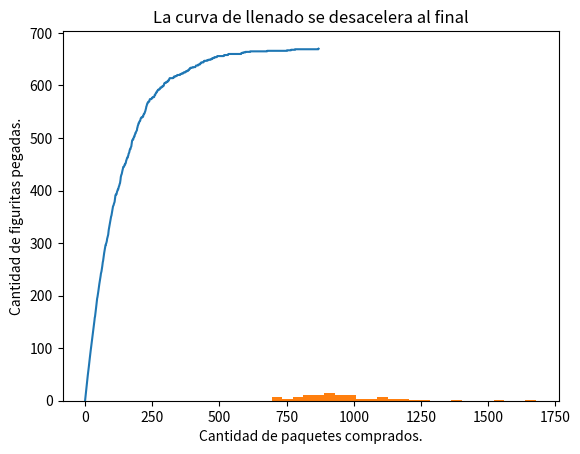

The matplotlib source for this figure:
# -*- coding: utf-8 -*-
"""
Created on Mon Jan 18 15:42:25 2021

[redacted]
"""

# -*- coding: utf-8 -*-
"""
Created on Sun Jan 17 15:56:45 2021

[redacted]
"""
import random
import numpy as np
def crear_album(figus_total):
    '''Devuelve un álbum (vector) vacío con figus_total espacios para pegar figuritas''' 
    album = np.zeros(figus_total)
    return album

A = crear_album(670)

def album_incompleto(album):
    '''Nos dice si hay al menos un cero en el vector que representa el álbum'''
    verdad = False
    for i in album:
        if i == 0:
            verdad = True
            return verdad
        else:
            continue
    return verdad

B = album_incompleto(A)


def comprar_paquete(figus_total, figus_paquete):
    '''Recibe el número total de figuritas/espacios que tiene el álbum (dado por el parámetro figus_total) y devuelve un número entero aleatorio que representa la figurita que nos tocó. '''
    paquete = []
    for i in range (figus_paquete):
        figurita = random.randint(0,figus_total-1)
        paquete.append(figurita)
    return paquete
      


#D = comprar_paquete(10,5)

def cuantos_paquetes(figus_total, figus_paquete):
    '''dado el tamaño del álbum (figus_total), genere un álbum nuevo, simule su llenado y devuelva la cantidad de figuritas que se debieron comprar para completarlo.'''
    contador = 0
    nuevo_album = A[:].copy()
    while album_incompleto(nuevo_album) == True:
        for i in comprar_paquete(figus_total, figus_paquete):
            nuevo_album[i] += 1
        contador += 1
    return contador

#C = cuantos_paquetes(10,5)
    
N = 100                         
total_paquetes = [cuantos_paquetes(670,5) for i in range(N)]
total_paquetes_promedio= np.mean(total_paquetes)
print(f'Se tuvieron que comprar {total_paquetes_promedio} paquetes en promedio para completar el album de {A.size} figuritas')

#%% GRAFICO
def calcular_historia_figus_pegadas(figus_total, figus_paquete):
    album = crear_album(figus_total)
    historia_figus_pegadas = [0]
    while album_incompleto(album):
        paquete = comprar_paquete(figus_total, figus_paquete)
        while paquete: #Si el paquete, que es una lista, se queda vacio [], va a pasar a ser False.
            album[paquete.pop()] = 1 #Aca .pop() devuelve la ultima carta del paquete y se la saca al paquete. Y el album en la posicion de esa figurita pasa a ser 1.
        figus_pegadas = (album>0).sum() #Ej: album = [1,0,2], album>0 = [True, False, True], (album>0).sum() = 2
        historia_figus_pegadas.append(figus_pegadas)        
    return historia_figus_pegadas
#Aca "historia_figus_pegadas" seria mi funcion Y, que depende de "paquete" que seria mi X, el cual va variando en cada loop, segun la funcion comprar_paquete que esta mas arriba. 

figus_total = 670
figus_paquete = 5

import matplotlib.pyplot as plt
plt.plot(calcular_historia_figus_pegadas(figus_total, figus_paquete))
plt.xlabel("Cantidad de paquetes comprados.")
plt.ylabel("Cantidad de figuritas pegadas.")
plt.title("La curva de llenado se desacelera al final")
plt.show()

#%% ESTADISTICA

#Ejercicio: Probabilidad de completar el álbum con 850 paquetes o menos.

total_paquetes_850 = [e for e in total_paquetes if (e<=850)]
proba_850 = len(total_paquetes_850)/N
print(f'La probabilidad de completar el álbum con 850 paquetes o menos es de: {proba_850}')

#Otra forma parecida es convertir la lista "total_paquetes" en un array y a ese aplicarle la condicion de >= 850, que me va a devolver un array de booleanos los cuales se pueden sumar y luego dividir por N.
n_paquetes_hasta_llenar=np.array(total_paquetes)
booleanos = (n_paquetes_hasta_llenar <= 850).sum()
booleanos/N

#Ejercicio: Plotear el histograma
plt.hist(total_paquetes, bins =25)

#Ejercicio: estimar cuántos paquetes habría que comprar para tener una chance del 90% de completar el álbum.
proba_90_percent = 0.9
# proba_90_percent = len(total_paquetes_90_percent)/N
# Siendo N = 1000, deberia comprar 900 paquetes para tener una chance del 90% de completar el álbum.

#Ejercicio: Repetí suponiendo que no hay figuritas repetidas en un paquete. ¿Cuánto cambian las probabilidades?
#Se tuvieron que comprar 935.68 paquetes en promedio para completar el album de 670 figuritas
#La probabilidad de completar el álbum con 850 paquetes o menos es de: 0.32
#Esto se logra cambiando solo la funcion "comprar_paquete" de esta manera.
"""
def comprar_paquete(figus_total, figus_paquete):
    '''Recibe el número total de figuritas/espacios que tiene el álbum (dado por el parámetro figus_total) y devuelve un número entero aleatorio que representa la figurita que nos tocó. '''
    paquete = []
    restart = True
    while restart:
        for i in range (figus_paquete):
            figurita = random.randint(0,figus_total-1)
            paquete.append(figurita)
        if len(paquete) == len(set(paquete)):
            return paquete
        else: 
            restart = True
            paquete = []   
"""
           
#Antes necesitaba 949 - 955 figus para completar el album, y la proba de completarlo con 850 era de 0.307 - 0.298 
#Mientras que con este cambio se necesitan aprox 938 figus y la proba es de 0.34.
#Es logico que aumente.

